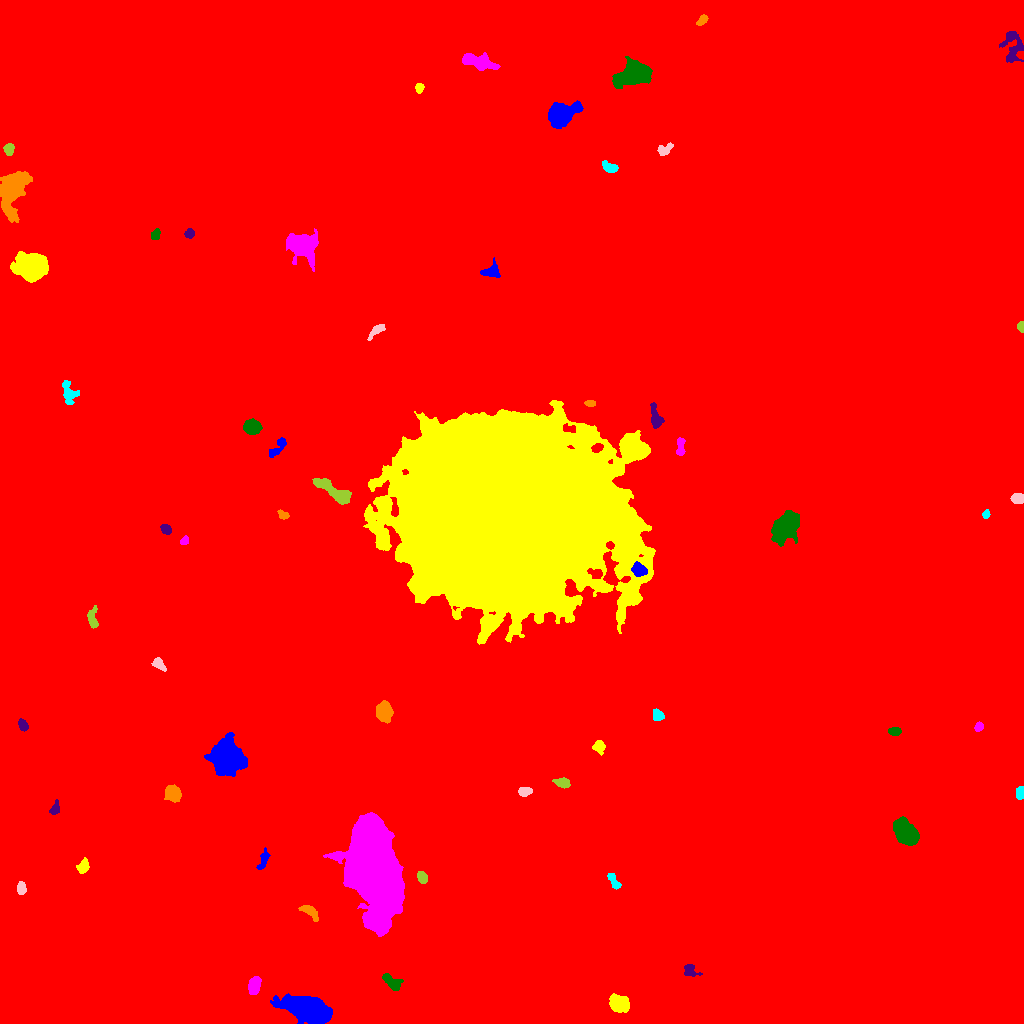

The table this chart was drawn from, first rows:
ID, X, Y, A, B, theta, total_flux, mu_max, mu_median, mu_mean, R_fwhm, R_e, R10, R90, x_start, x_end, y_start, y_end, area, greylevel
0, 514.4, 502.9, 296.8, 295.4, 0.5178, 3364443, 19.0, 3.0, 3.433, 121.6, 255.8, 94.89, 424.3, 0, 1023, 0, 1023, 979911, 3.433
1, 307.3, 13.99, 10.36, 5.251, -0.2819, 15880, 48.0, 9.0, 13.17, 8.273, 8.593, 3.29, 15.27, 270, 332, 0, 30, 1206, 23.17
2, 619.1, 19.63, 4.646, 3.59, -0.4755, 2455, 19.0, 7.0, 7.577, 5.89, 5.232, 2.034, 8.311, 609, 629, 11, 30, 324, 17.58
3, 254.6, 38.37, 4.131, 2.593, 1.333, 1556, 18.0, 7.0, 7.553, 5.232, 4.184, 1.693, 6.699, 248, 261, 29, 47, 206, 17.55
4, 392.3, 40.76, 5.681, 2.718, -0.673, 741.0, 7.0, 3.0, 3.495, 5.698, 4.618, 1.871, 7.092, 382, 403, 33, 50, 212, 13.5
5, 690.1, 52.73, 3.908, 2.966, -0.5624, 490.0, 7.0, 3.0, 3.379, 4.406, 3.785, 1.493, 5.944, 684, 702, 47, 59, 145, 13.38
6, 309.7, 112.2, 5.135, 2.383, -0.6118, 652.0, 8.0, 3.0, 3.684, 5.015, 4.029, 1.596, 6.555, 298, 318, 102, 118, 177, 13.68
7, 613.3, 142.5, 5.033, 1.826, -1.043, 300.0, 5.0, 3.0, 2.256, 4.618, 3.613, 1.382, 5.293, 607, 621, 134, 150, 133, 13.26
8, 21.21, 134.6, 2.639, 1.951, 1.545, 350.0, 8.0, 3.0, 3.125, 3.827, 2.932, 1.128, 4.618, 17, 26, 129, 142, 112, 14.12
9, 422.3, 145.8, 2.999, 2.13, -1.003, 416.0, 8.0, 3.0, 3.586, 4.146, 3.241, 1.262, 5.14, 417, 427, 140, 152, 116, 14.59
10, 447.7, 150.3, 4.507, 1.935, -1.283, 550.0, 9.0, 4.5, 4.583, 4.37, 3.613, 1.382, 5.47, 443, 452, 142, 159, 120, 13.58
11, 263.6, 164.5, 5.438, 1.998, 1.227, 402.0, 7.0, 2.0, 2.735, 3.338, 3.656, 1.262, 5.944, 256, 270, 154, 176, 147, 12.73
12, 83.31, 157, 3.42, 2.411, 1.134, 629.0, 9.0, 4.0, 4.368, 4.618, 3.7, 1.493, 5.726, 76, 89, 150, 166, 144, 14.37
13, 375.9, 153.4, 21.92, 10.35, -1.311, 147282, 129.0, 19.0, 28.52, 14.15, 17.3, 6.308, 31.39, 323, 404, 87, 211, 5165, 37.52
14, 905.7, 190, 5.633, 4.203, -0.8547, 9370, 57.0, 11.0, 17.07, 6.206, 5.89, 2.326, 10.26, 893, 919, 178, 207, 549, 26.07
15, 55.0, 214.8, 3.431, 1.975, 1.251, 371.0, 8.0, 3.0, 3.435, 3.827, 3.09, 1.262, 4.983, 49, 59, 209, 224, 108, 13.44
16, 173.1, 230.1, 3.726, 3.267, -1.059, 1942, 21.0, 7.0, 7.894, 5.046, 4.442, 1.693, 7.136, 164, 181, 221, 239, 246, 17.89
17, 1020, 230.4, 2.985, 2.015, 1.454, 394.0, 7.0, 4.0, 3.863, 4.406, 3.192, 1.262, 4.787, 1016, 1023, 224, 237, 102, 14.86
18, 524, 231.7, 2.806, 2.085, 0.06408, 268.0, 7.0, 2.0, 2.252, 2.985, 2.985, 1.128, 4.853, 518, 532, 227, 236, 119, 13.25
19, 562.8, 240.7, 3.604, 2.206, -0.1927, 575.0, 9.0, 4.0, 4.021, 4.146, 3.523, 1.382, 5.726, 552, 570, 235, 246, 143, 15.02
20, 358.3, 246.3, 5.226, 2.455, 0.1099, 662.0, 9.0, 3.0, 3.761, 4.37, 3.785, 1.493, 6.308, 351, 372, 240, 252, 176, 13.76
21, 227.1, 264.6, 8.033, 7.138, -0.9272, 11822, 36.0, 8.0, 10.58, 8.156, 9.045, 3.385, 15.2, 204, 247, 247, 291, 1117, 20.58
22, 599.1, 276.8, 2.654, 2.469, 0.4515, 462.0, 11.0, 3.0, 3.372, 3.192, 3.09, 1.128, 5.046, 592, 605, 268, 283, 137, 14.37
23, 978.7, 296.6, 2.339, 1.907, 1.008, 341.0, 9.0, 5.0, 4.372, 3.568, 2.706, 0.9772, 4.184, 974, 983, 292, 302, 78, 16.37
24, 894.6, 292, 2.814, 2.102, -0.06396, 417.0, 8.0, 4.0, 4.049, 4.297, 3.141, 1.262, 4.853, 888, 901, 288, 296, 103, 14.05
25, 23.12, 298, 2.767, 1.825, -1.132, 449.0, 11.0, 4.0, 4.276, 3.432, 2.932, 1.128, 4.514, 18, 28, 292, 305, 105, 15.28
26, 384.1, 312, 4.11, 3.486, -1.562, 3934, 37.0, 11.0, 12.94, 5.202, 4.754, 1.871, 7.797, 376, 393, 300, 323, 304, 22.94
27, 658.2, 307.9, 2.893, 2.395, -0.8584, 550.0, 10.0, 4.0, 4.583, 4.068, 3.29, 1.262, 5.232, 653, 664, 303, 315, 120, 14.58
28, 159.2, 359, 3.483, 1.892, -0.7723, 262.0, 7.0, 2.0, 2.031, 2.459, 3.141, 1.128, 4.886, 151, 166, 352, 366, 129, 13.03
29, 92.48, 404.9, 5.596, 2.326, -1.512, 461.0, 6.0, 3.0, 2.712, 5.323, 4.068, 1.596, 6.308, 87, 98, 395, 418, 170, 12.71
30, 952.2, 416, 7.204, 6.172, 0.5928, 9590, 34.0, 8.0, 10.81, 8.33, 7.919, 3.09, 13.43, 930, 969, 398, 435, 887, 20.81
31, 638.5, 453.7, 3.706, 2.993, -0.7097, 1167, 12.0, 6.0, 6.448, 5.698, 4.26, 1.693, 6.604, 631, 647, 447, 462, 181, 26.45
32, 508.7, 511.9, 48.02, 41.17, -0.3731, 1738111, 172.0, 24.0, 38.18, 46.66, 52.7, 20.82, 92.78, 363, 655, 379, 623, 45528, 46.18
33, 184.7, 483, 2.319, 1.754, 0.8986, 374.0, 11.0, 6.0, 5.42, 3.385, 2.585, 0.9772, 3.827, 180, 188, 479, 488, 69, 20.42
34, 784.8, 496.2, 6.456, 4.516, 0.9339, 12062, 66.0, 10.0, 16.64, 6.507, 6.433, 2.459, 11.34, 771, 799, 477, 513, 725, 26.64
35, 166, 494, 2.636, 1.972, -0.6213, 494.0, 12.0, 4.0, 4.843, 3.613, 2.877, 1.128, 4.652, 160, 171, 489, 499, 102, 18.84
36, 283.5, 508.2, 2.616, 1.862, -0.3651, 345.0, 8.0, 4.0, 4.012, 3.827, 2.764, 1.128, 4.26, 277, 289, 504, 514, 86, 14.01
37, 986, 509.2, 2.185, 1.669, 1.365, 286.0, 8.0, 4.5, 4.613, 3.338, 2.459, 0.9772, 3.827, 982, 990, 505, 514, 62, 16.61
38, 1018, 525, 3.17, 2.235, -0.1185, 407.0, 6.0, 3.0, 3.155, 4.983, 3.432, 1.382, 5.232, 1010, 1023, 520, 530, 129, 14.16
39, 333.6, 532.3, 12.04, 3.1, -0.5745, 2405, 13.0, 5.0, 5.333, 6.58, 6.652, 2.585, 10.45, 312, 351, 519, 545, 451, 16.33
40, 797.1, 554.7, 3.797, 3.004, 0.3314, 875.0, 9.0, 5.0, 4.861, 5.585, 4.184, 1.693, 6.457, 787, 805, 549, 563, 180, 14.86
41, 278.2, 576.7, 6.52, 2.279, 0.8966, 535.0, 8.0, 3.0, 3.023, 4.37, 4.146, 1.493, 6.482, 269, 286, 566, 586, 177, 13.02
42, 636.6, 572.5, 5.091, 3.007, 0.2459, 2654, 21.0, 9.0, 9.411, 5.997, 4.951, 2.034, 7.858, 623, 647, 565, 581, 282, 26.41
43, 680.4, 577, 5.336, 1.944, 1.562, 448.0, 7.0, 3.0, 3.27, 4.297, 3.742, 1.382, 5.781, 676, 685, 568, 586, 137, 13.27
44, 251.9, 596.3, 3.531, 3.173, -0.07448, 4569, 54.0, 16.0, 18.73, 4.687, 4.26, 1.693, 6.91, 243, 262, 589, 605, 244, 28.73
45, 655.8, 605.5, 6.366, 2.562, -1.354, 632.0, 7.0, 3.0, 2.94, 4.754, 4.583, 1.693, 7.225, 650, 664, 595, 621, 215, 12.94
46, 590.2, 620.1, 2.279, 1.473, -0.08508, 227.0, 9.0, 3.0, 3.29, 2.585, 2.326, 0.7979, 3.785, 584, 595, 617, 623, 69, 14.29
47, 68.8, 630.8, 6.239, 3.664, -1.274, 611.0, 6.0, 2.0, 2.474, 5.917, 5.046, 1.954, 7.715, 62, 79, 619, 643, 247, 12.47
48, 376.2, 692.8, 4.56, 1.741, 0.7154, 416.0, 9.0, 2.0, 2.93, 3.09, 3.241, 1.128, 5.382, 367, 385, 683, 699, 142, 13.93
49, 1021, 696.6, 2.316, 1.467, 1.547, 322.0, 11.0, 4.0, 4.735, 3.038, 2.257, 0.7979, 3.568, 1017, 1023, 691, 702, 68, 20.74
50, 603.2, 696.8, 7.261, 4.452, -0.9421, 6553, 34.0, 8.0, 11.48, 6.91, 6.408, 2.523, 11.1, 592, 622, 679, 714, 571, 20.48
51, 491, 751.7, 4.892, 3.367, 0.1822, 540.0, 6.0, 3.0, 2.769, 5.863, 4.406, 1.784, 6.794, 480, 500, 746, 766, 195, 12.77
52, 31.45, 757.1, 6.011, 5.227, -0.04295, 22105, 108.0, 13.0, 25.67, 6.887, 6.723, 2.585, 11.86, 10, 48, 741, 772, 861, 35.67
53, 301.9, 777.8, 7.081, 5.507, -0.524, 7639, 41.0, 8.0, 10.13, 5.997, 6.979, 2.585, 12.13, 286, 318, 752, 795, 754, 20.13
54, 155.7, 788.4, 2.806, 2.212, 1.21, 341.0, 6.0, 4.0, 3.628, 4.754, 3.241, 1.262, 4.754, 151, 160, 784, 795, 94, 13.63
55, 189.6, 790.1, 2.308, 2.072, 1.169, 411.0, 10.0, 4.0, 4.67, 3.568, 2.764, 1.128, 4.406, 184, 194, 785, 795, 88, 14.67
56, 12.71, 834.2, 11.23, 5.875, 1.226, 6048, 17.0, 5.0, 6.313, 9.739, 8.795, 3.478, 14.51, 0, 32, 801, 852, 958, 16.31
57, 609.1, 856, 3.943, 2.128, -0.4217, 286.0, 5.0, 2.0, 1.959, 4.334, 3.656, 1.382, 5.412, 602, 618, 851, 863, 146, 12.96
58, 665.1, 874.1, 4.435, 2.201, 0.5463, 480.0, 7.0, 3.0, 3.504, 4.583, 3.7, 1.382, 5.726, 657, 673, 868, 881, 137, 13.5
59, 8.826, 873.7, 2.533, 2.301, -1.558, 529.0, 11.0, 5.0, 4.64, 3.785, 3.09, 1.262, 4.82, 3, 14, 868, 880, 114, 18.64
... 7 more rows
